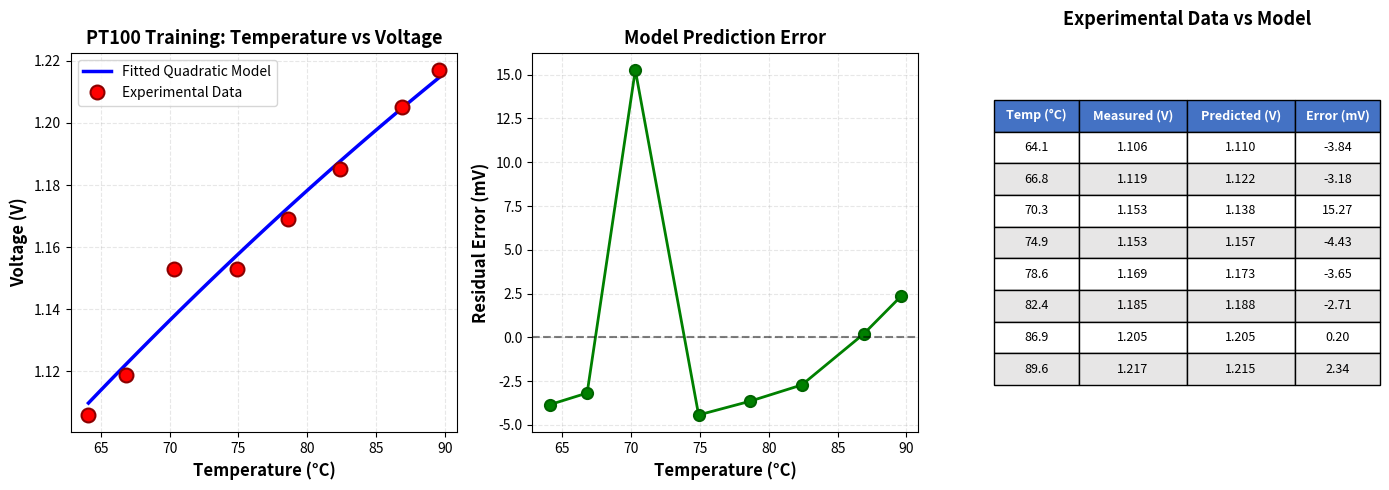

Here is the Python script that generated this plot:
import numpy as np
import matplotlib.pyplot as plt

# Your experimental data
temperatures = np.array([64.1, 66.8, 70.3, 74.9, 78.6, 82.4, 86.9, 89.6])
voltages = np.array([1.106, 1.119, 1.153, 1.153, 1.169, 1.185, 1.205, 1.217])

# Reshape for matrix operations
T = temperatures.reshape(-1, 1)
C = voltages.reshape(-1, 1)

# Create feature matrix for quadratic model: V = a + b*T + c*T^2
X = np.hstack((np.ones((T.shape[0], 1)), T, T**2))

# Least squares method to find coefficients
coefficients = np.linalg.lstsq(X, C, rcond=None)[0]
a, b, c = coefficients[0][0], coefficients[1][0], coefficients[2][0]

print("="*70)
print("QUADRATIC MODEL COEFFICIENTS (From Your Experimental Data)")
print("="*70)
print(f"Model: V = a + b*T + c*T²")
print(f"\na = {a:.10f}")
print(f"b = {b:.10f}")
print(f"c = {c:.10f}")
print("="*70)

# Scientific notation for better readability
print(f"\nScientific Notation:")
print(f"a = {a:.6e}")
print(f"b = {b:.6e}")
print(f"c = {c:.6e}")
print("="*70)

# Calculate R-squared value
predicted = X @ coefficients
residuals = C - predicted
ss_res = np.sum(residuals**2)
ss_tot = np.sum((C - np.mean(C))**2)
r_squared = 1 - (ss_res / ss_tot)

print(f"\nModel Quality Metrics:")
print(f"R² (coefficient of determination) = {r_squared:.10f}")
print(f"Root Mean Square Error (RMSE) = {np.sqrt(np.mean(residuals**2)):.6f} V")
print(f"Mean Absolute Error (MAE) = {np.mean(np.abs(residuals)):.6f} V")
print(f"Model fit quality: {'Excellent' if r_squared > 0.99 else 'Good' if r_squared > 0.95 else 'Fair'}")
print("="*70)

# Create a finer temperature range for smooth plotting
T_smooth = np.linspace(temperatures.min(), temperatures.max(), 100).reshape(-1, 1)
X_smooth = np.hstack((np.ones((T_smooth.shape[0], 1)), T_smooth, T_smooth**2))
predicted_smooth = X_smooth @ coefficients

# Plot the results
fig = plt.figure(figsize=(14, 5))

# Subplot 1: Training data and fitted curve
plt.subplot(1, 3, 1)
plt.plot(T_smooth, predicted_smooth, 'b-', linewidth=2.5, label='Fitted Quadratic Model')
plt.plot(T, C, 'ro', markersize=10, label='Experimental Data', markeredgecolor='darkred', markeredgewidth=1.5)
plt.grid(True, alpha=0.3, linestyle='--')
plt.xlabel('Temperature (°C)', fontsize=12, fontweight='bold')
plt.ylabel('Voltage (V)', fontsize=12, fontweight='bold')
plt.title('PT100 Training: Temperature vs Voltage', fontsize=13, fontweight='bold')
plt.legend(fontsize=10)
plt.tight_layout()

# Subplot 2: Residuals (errors)
plt.subplot(1, 3, 2)
plt.plot(T, residuals * 1000, 'go-', linewidth=2, markersize=8, markeredgecolor='darkgreen', markeredgewidth=1.5)
plt.axhline(y=0, color='k', linestyle='--', alpha=0.5, linewidth=1.5)
plt.grid(True, alpha=0.3, linestyle='--')
plt.xlabel('Temperature (°C)', fontsize=12, fontweight='bold')
plt.ylabel('Residual Error (mV)', fontsize=12, fontweight='bold')
plt.title('Model Prediction Error', fontsize=13, fontweight='bold')

# Subplot 3: Data table visualization
plt.subplot(1, 3, 3)
plt.axis('off')
table_data = []
table_data.append(['Temp (°C)', 'Measured (V)', 'Predicted (V)', 'Error (mV)'])
for temp, volt, pred, res in zip(T, C, predicted, residuals):
    table_data.append([f'{temp[0]:.1f}', f'{volt[0]:.3f}', f'{pred[0]:.3f}', f'{res[0]*1000:.2f}'])

table = plt.table(cellText=table_data, cellLoc='center', loc='center',
                  colWidths=[0.22, 0.28, 0.28, 0.22])
table.auto_set_font_size(False)
table.set_fontsize(9)
table.scale(1, 2)

# Style header row
for i in range(4):
    table[(0, i)].set_facecolor('#4472C4')
    table[(0, i)].set_text_props(weight='bold', color='white')

# Alternate row colors
for i in range(1, len(table_data)):
    for j in range(4):
        if i % 2 == 0:
            table[(i, j)].set_facecolor('#E7E6E6')

plt.title('Experimental Data vs Model', fontsize=13, fontweight='bold', pad=20)

plt.tight_layout()
plt.savefig('pt100_training_results.png', dpi=300, bbox_inches='tight')
plt.show()

# Create training.csv file
print("\n" + "="*70)
print("Creating training.csv file...")
training_data = np.hstack((T, C))
np.savetxt('training.csv', training_data, delimiter=',', 
           fmt='%.6f', header='Temperature(C),Voltage(V)', comments='')
print("✓ training.csv created successfully!")
print("="*70)

# Display the detailed training data table
print("\nDetailed Training Data Analysis:")
print("-"*70)
print(f"{'Temp (°C)':<12} {'Measured (V)':<15} {'Predicted (V)':<15} {'Error (mV)':<12}")
print("-"*70)
for temp, volt, pred, res in zip(T, C, predicted, residuals):
    print(f"{temp[0]:<12.1f} {volt[0]:<15.6f} {pred[0]:<15.6f} {res[0]*1000:<12.3f}")
print("="*70)

# Temperature sensitivity
sensitivity = (voltages[-1] - voltages[0]) / (temperatures[-1] - temperatures[0])
print(f"\nSensor Sensitivity: {sensitivity*1000:.3f} mV/°C")
print(f"Temperature Range: {temperatures[0]:.1f}°C to {temperatures[-1]:.1f}°C")
print(f"Voltage Range: {voltages[0]:.3f}V to {voltages[-1]:.3f}V")
print("="*70)